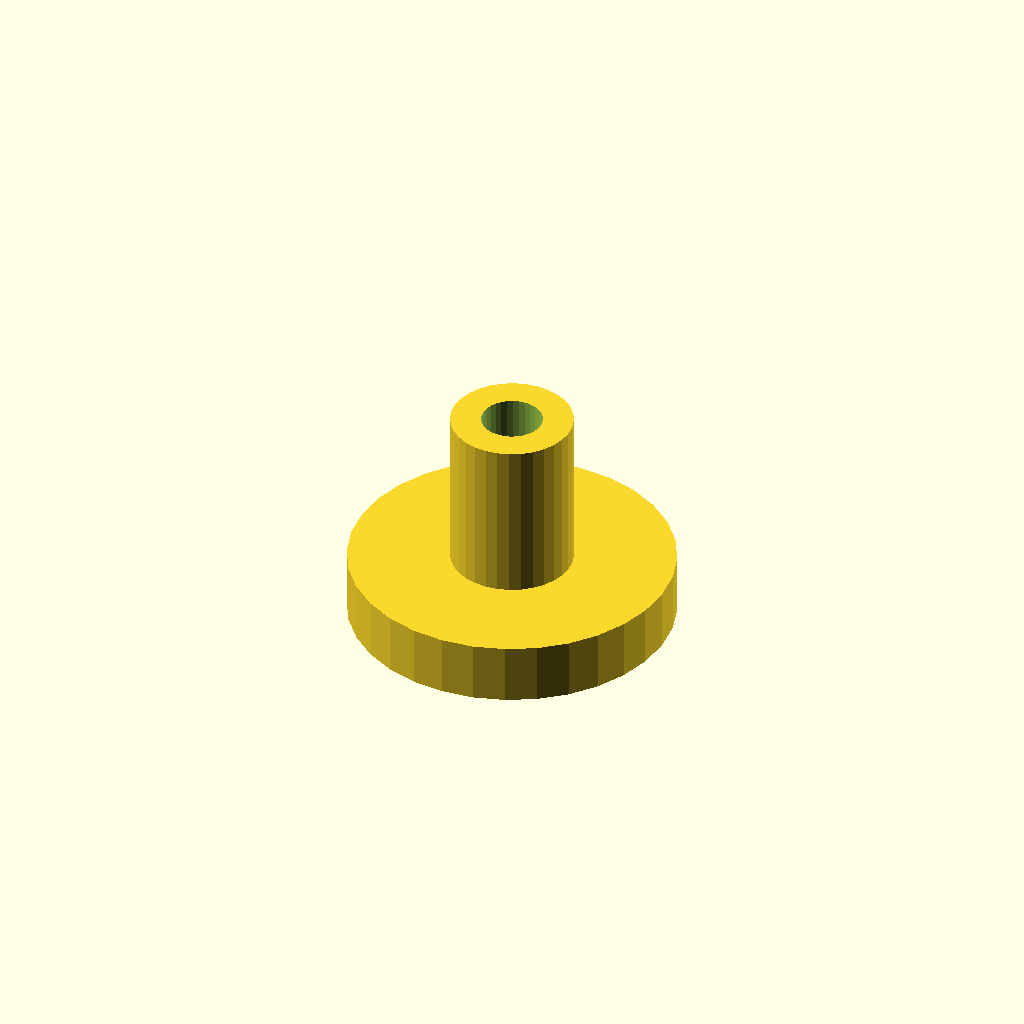
Cell 1: the model at its default parameters.
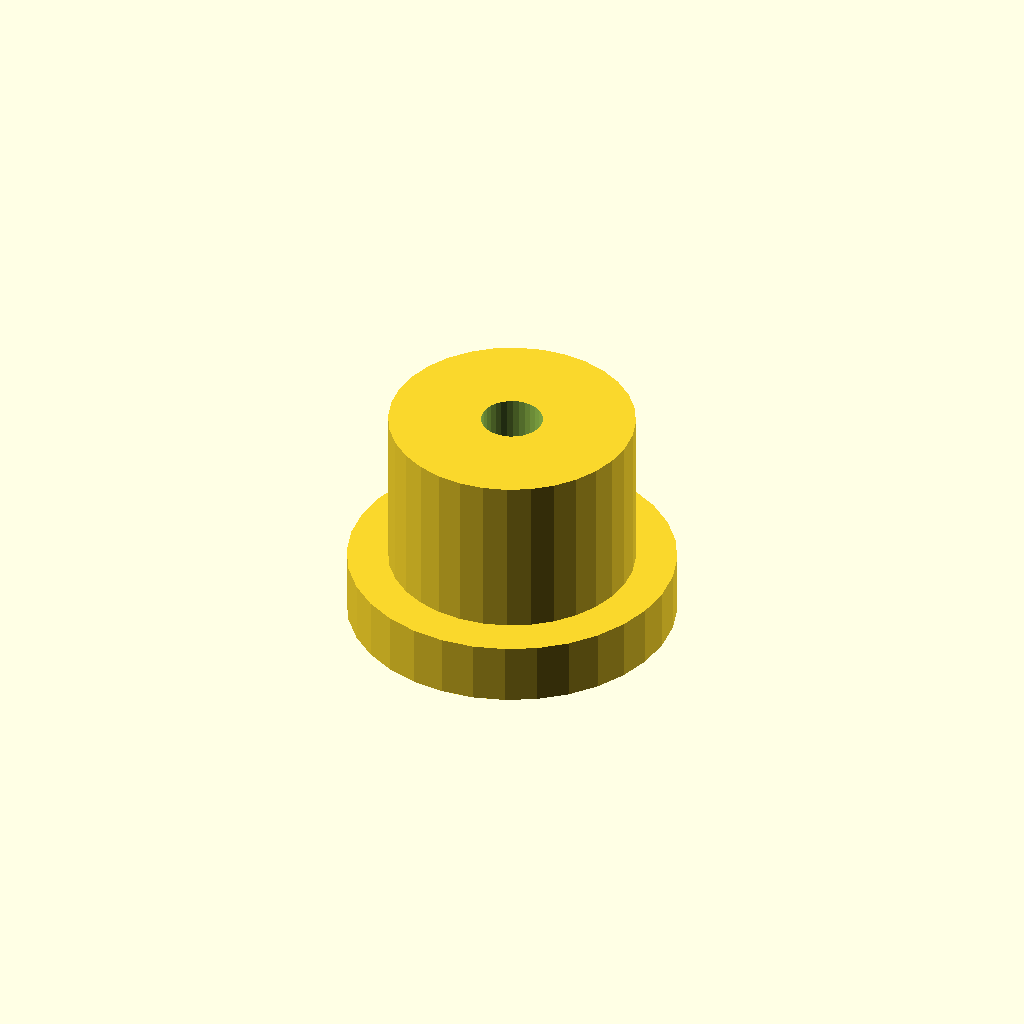
Cell 2: post_d = 12 (everything else at default).
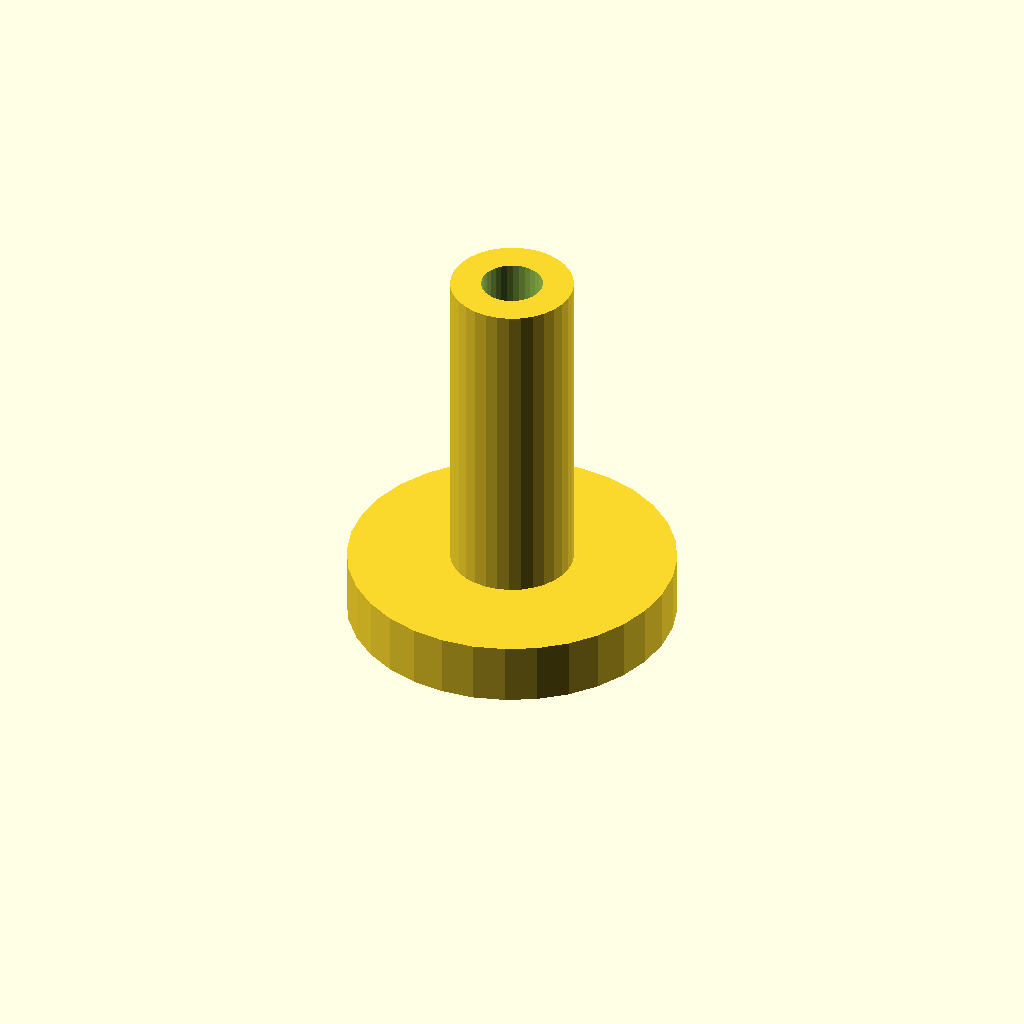
Cell 3: post_h = 16 (everything else at default).
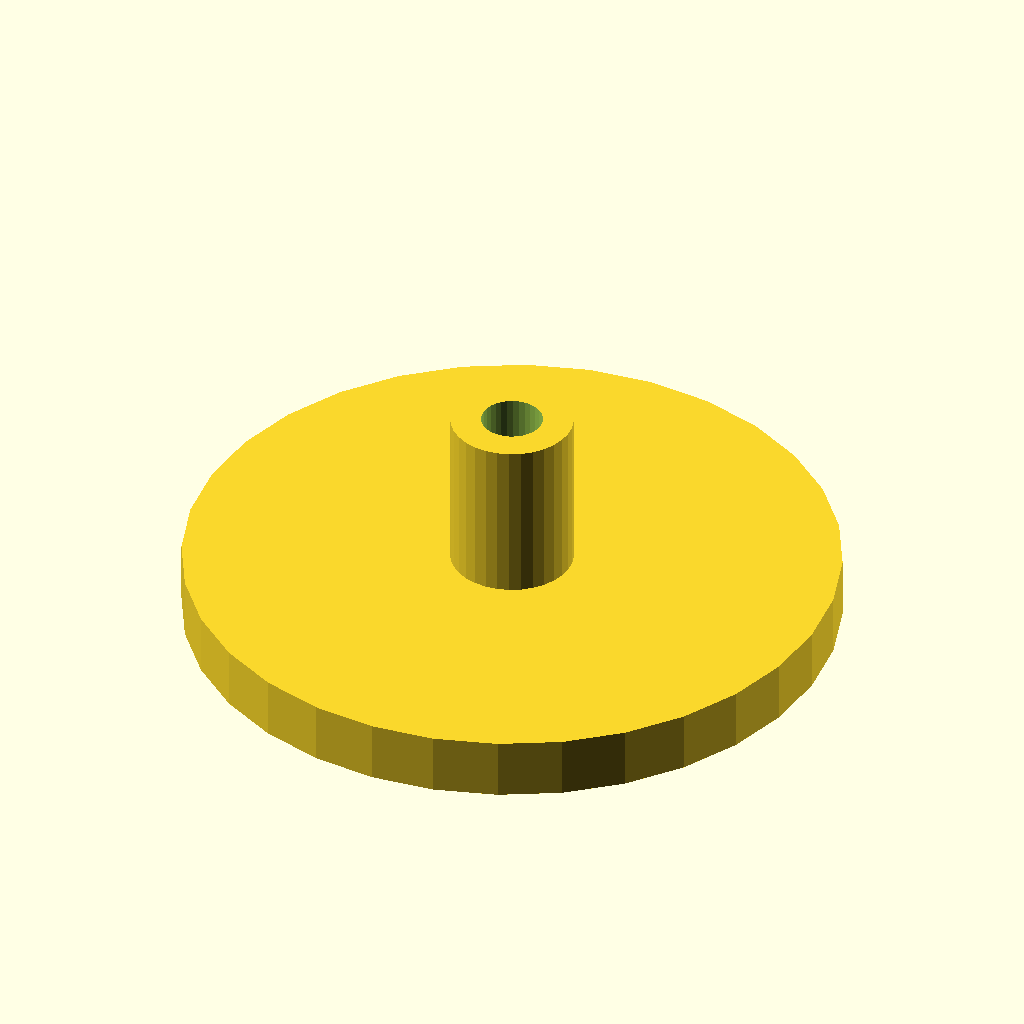
Cell 4 — flange_d set to 32, the other parameters unchanged.
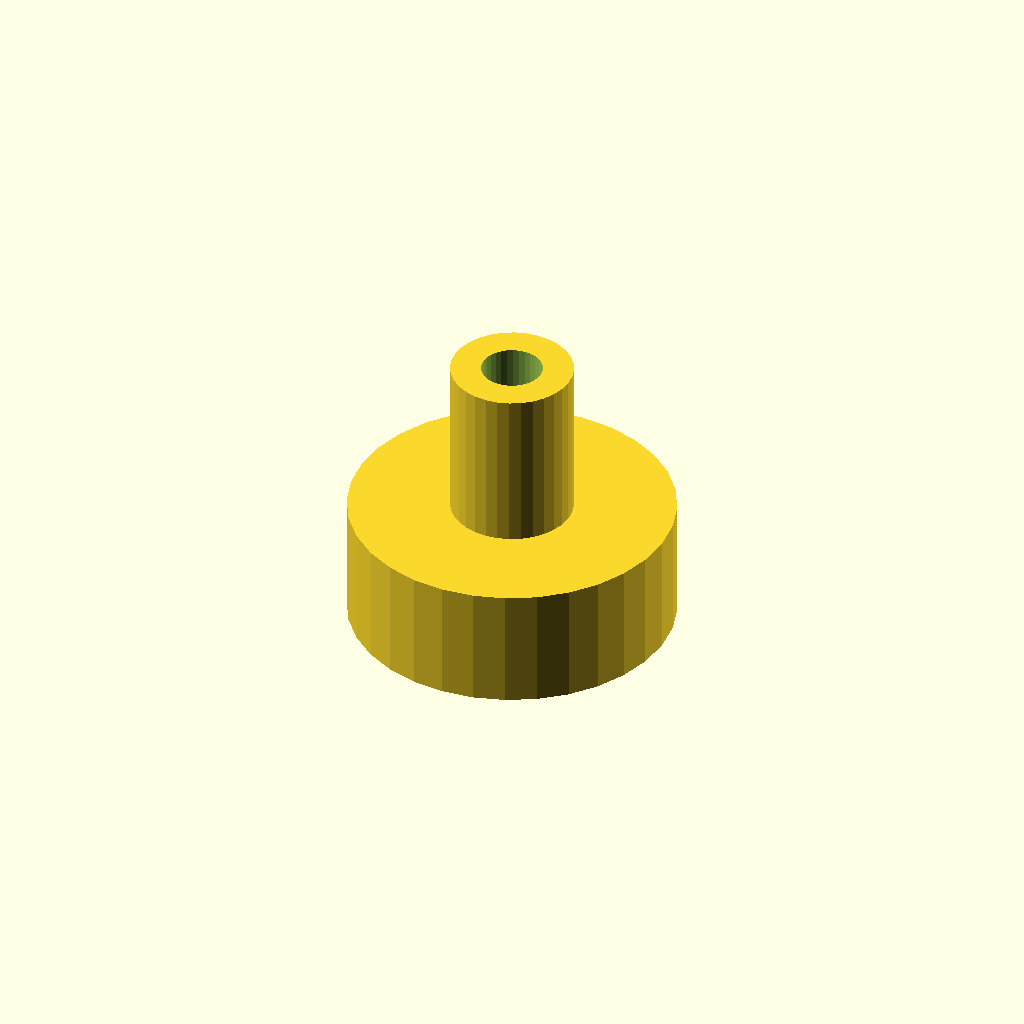
Cell 5 — flange_t set to 6, the other parameters unchanged.
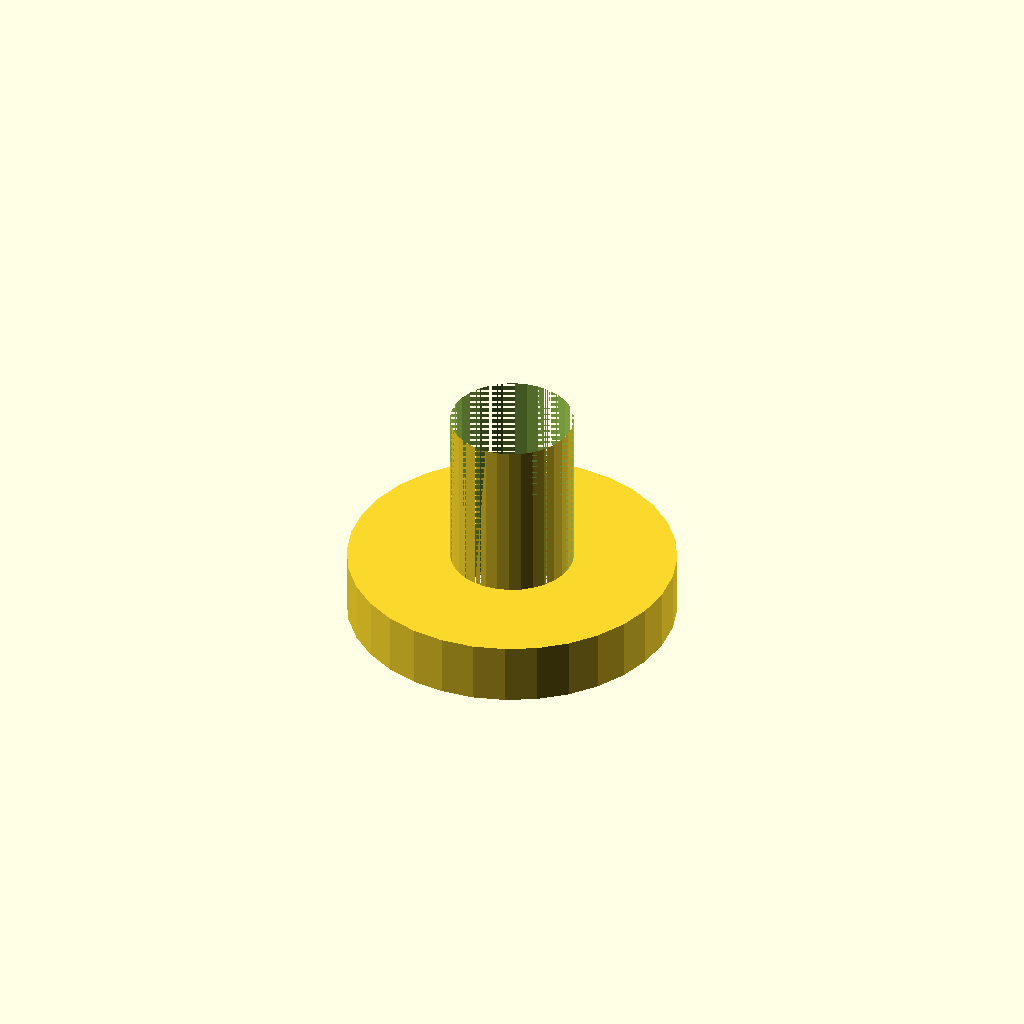
Cell 6: bore_d = 6 (everything else at default).
One fixed orthographic camera (rotation 55°, 0°, 25°; colour scheme Cornfield) for every cell.
The OpenSCAD source (optional_data/data/scale1/microfeatures/part_0126.scad):
$fn = 32;

// ----------------------------------------------------------------------
// Micro post: flanged post, 5-20 mm class
// ----------------------------------------------------------------------

// --- parameters (mm) ---
post_d = 6;               // post diameter
post_h = 8;               // post height above the flange
flange_d = 16;            // flange diameter
flange_t = 3;             // flange thickness
bore_d = 3;               // through bore

total_h = post_h + flange_t;  // overall height

difference() {
  union() {
    cylinder(h = flange_t, d = flange_d);
    translate([0, 0, flange_t]) cylinder(h = post_h, d = post_d);
  }
  translate([0, 0, -1]) cylinder(h = total_h + 2, d = bore_d);
}
Customizer parameters (derived from the source; name, type, default, range or options):
post_d: number, default 6
post_h: number, default 8
flange_d: number, default 16
flange_t: number, default 3
bore_d: number, default 3
